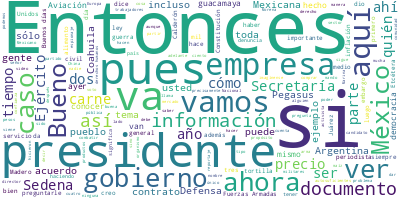

The table this chart was drawn from, first rows:
Participante, Texto, Sentimiento, Palabras, Dia, Mes, Anio
PRESIDENTE ANDRES MANUEL LOPEZ OBRADOR, Buenos días. Ánimo., 0.0, 3, 05, 10, 2022
PRESIDENTE ANDRES MANUEL LOPEZ OBRADOR, Bueno, pues vamos a informar el día de h…, 0.0, 38, 05, 10, 2022
PRESIDENTE ANDRES MANUEL LOPEZ OBRADOR, Y después, tenemos todo el tiempo para c…, 0.0, 23, 05, 10, 2022
ANA ELIZABETH GARCIA VILCHIS, Con su permiso, señor presidente. Buenos…, 0.0, 12, 05, 10, 2022
ANA ELIZABETH GARCIA VILCHIS, Este es el Quién es quién en las mentira…, 0.0, 19, 05, 10, 2022
ANA ELIZABETH GARCIA VILCHIS, Vamos a iniciar con la primera. Falso qu…, 0.0, 86, 05, 10, 2022
ANA ELIZABETH GARCIA VILCHIS, Pero, ¿qué fue lo que realmente dijo el …, 0.0, 9, 05, 10, 2022
ANA ELIZABETH GARCIA VILCHIS, Dice: ‘Y este ejército, lo he dicho much…, 0.0, 42, 05, 10, 2022
ANA ELIZABETH GARCIA VILCHIS, El audio por supuesto que está incomplet…, 0.0, 49, 05, 10, 2022
ANA ELIZABETH GARCIA VILCHIS, El video sólo muestra un fragmento y des…, 0.0, 59, 05, 10, 2022
ANA ELIZABETH GARCIA VILCHIS, En realidad, el presidente llamó a defen…, 0.0, 70, 05, 10, 2022
ANA ELIZABETH GARCIA VILCHIS, Y, bueno, vamos a dedicar también parte …, 0.0, 38, 05, 10, 2022
ANA ELIZABETH GARCIA VILCHIS, El primero es que en 2021 se conoció que…, 0.0, 59, 05, 10, 2022
ANA ELIZABETH GARCIA VILCHIS, La revista Contralínea documentó que el …, 0.0, 61, 05, 10, 2022
ANA ELIZABETH GARCIA VILCHIS, Sin embargo, el gobierno actual ya no es…, 0.0, 37, 05, 10, 2022
ANA ELIZABETH GARCIA VILCHIS, Al respecto y confirmando esta afirmació…, 0.0, 15, 05, 10, 2022
ANA ELIZABETH GARCIA VILCHIS, ‘En relación con la contratación del ser…, 0.0, 90, 05, 10, 2022
ANA ELIZABETH GARCIA VILCHIS, Y ya haciendo memoria, Animal Político, …, 0.0, 48, 05, 10, 2022
ANA ELIZABETH GARCIA VILCHIS, Dice Animal Político que sólo tiene un c…, 0.0, 73, 05, 10, 2022
ANA ELIZABETH GARCIA VILCHIS, Pero no es lo único que se puede contar …, 0.0, 69, 05, 10, 2022
ANA ELIZABETH GARCIA VILCHIS, Según su propio documento, su media kit …, 0.0, 71, 05, 10, 2022
ANA ELIZABETH GARCIA VILCHIS, Hay que recordar que en 2020 se dio a co…, 0.0, 52, 05, 10, 2022
ANA ELIZABETH GARCIA VILCHIS, Pero ahora sí, vamos a ver el video sobr…, 0.0, 20, 05, 10, 2022
PREGUNTA, Diversos medios de comunicación publicar…, 0.0, 68, 05, 10, 2022
PREGUNTA, El reportaje publicado también daba cuen…, 0.0, 72, 05, 10, 2022
PREGUNTA, En redes sociales y medios de comunicaci…, 0.0, 34, 05, 10, 2022
PREGUNTA, Sin embargo, el reportaje no ofrece las …, 0.0, 51, 05, 10, 2022
PREGUNTA, En el reportaje se infiere, pero no se p…, 0.0, 72, 05, 10, 2022
PREGUNTA, Los autores de la investigación periodís…, 0.0, 128, 05, 10, 2022
PREGUNTA, Si bien se documentó que la Sedena adqui…, 0.0, 51, 05, 10, 2022
PREGUNTA, Infodemia., 0.0, 1, 05, 10, 2022
ANA ELIZABETH GARCIA VILCHIS, Bueno, hasta aquí nuestra sección, pero …, 0.0, 26, 05, 10, 2022
ANA ELIZABETH GARCIA VILCHIS, Es cuanto, señor presidente., 0.0, 4, 05, 10, 2022
PRESIDENTE ANDRES MANUEL LOPEZ OBRADOR, Vamos, vamos adelante, vamos primero con…, 0.0, 11, 05, 10, 2022
PREGUNTA, Sí, buenos días, presidente, aquí. Bueno…, 0.0, 7, 05, 10, 2022
PREGUNTA, Hans Salazar, de Noticiero en Redes., 0.0, 6, 05, 10, 2022
PREGUNTA, El primer tema que pongo… De hecho, ya l…, 0.0, 53, 05, 10, 2022
PREGUNTA, Usted dijo que iba a venir la… Iba a ped…, 0.0, 20, 05, 10, 2022
PREGUNTA, Yo ayer, a partir de lo que usted declar…, 0.0, 76, 05, 10, 2022
PREGUNTA, Pero concretamente… Incluso le traigo un…, 0.0, 86, 05, 10, 2022
PREGUNTA, Y obviamente pedirían una entrevista, di…, 0.0, 39, 05, 10, 2022
PREGUNTA, Entonces, le preguntaría, presidente: ¿q…, 0.0, 7, 05, 10, 2022
PRESIDENTE ANDRES MANUEL LOPEZ OBRADOR, Pues que está bien, que se platica con e…, 0.0, 41, 05, 10, 2022
PRESIDENTE ANDRES MANUEL LOPEZ OBRADOR, No hay que olvidar que se tenían dos emp…, 0.0, 42, 05, 10, 2022
PRESIDENTE ANDRES MANUEL LOPEZ OBRADOR, ¿Qué pasó con Mexicana, que era una empr…, 0.0, 11, 05, 10, 2022
PRESIDENTE ANDRES MANUEL LOPEZ OBRADOR, Fue la primera empresa de aviación en el…, 0.0, 54, 05, 10, 2022
PRESIDENTE ANDRES MANUEL LOPEZ OBRADOR, Entonces, apoyó a Fox en su campaña, ahí…, 0.0, 63, 05, 10, 2022
PRESIDENTE ANDRES MANUEL LOPEZ OBRADOR, Y como luego viene otro gobierno del mis…, 0.0, 111, 05, 10, 2022
PRESIDENTE ANDRES MANUEL LOPEZ OBRADOR, Y echan a andar una campaña para infundi…, 0.0, 43, 05, 10, 2022
PRESIDENTE ANDRES MANUEL LOPEZ OBRADOR, Entonces, imponen a Calderón con esa gue…, 0.0, 71, 05, 10, 2022
PRESIDENTE ANDRES MANUEL LOPEZ OBRADOR, Entonces, en pago ahí va Aeroméxico para…, 0.0, 83, 05, 10, 2022
PRESIDENTE ANDRES MANUEL LOPEZ OBRADOR, Entonces, ¿por qué doy a conocer estos a…, 0.0, 8, 05, 10, 2022
PRESIDENTE ANDRES MANUEL LOPEZ OBRADOR, Porque, bueno, primero, para refrescar l…, 0.0, 79, 05, 10, 2022
PRESIDENTE ANDRES MANUEL LOPEZ OBRADOR, Entonces, sí, hablamos con ellos, con lo…, 0.0, 20, 05, 10, 2022
PRESIDENTE ANDRES MANUEL LOPEZ OBRADOR, Eso por lo que tiene que ver con el sect…, 0.0, 58, 05, 10, 2022
PRESIDENTE ANDRES MANUEL LOPEZ OBRADOR, Entonces, sí, lo vemos., 0.0, 4, 05, 10, 2022
PRESIDENTE ANDRES MANUEL LOPEZ OBRADOR, Y sería muy bueno el que se usara el nom…, 0.0, 43, 05, 10, 2022
PRESIDENTE ANDRES MANUEL LOPEZ OBRADOR, ¿Y por qué va a ser una empresa de la Se…, 0.0, 14, 05, 10, 2022
PRESIDENTE ANDRES MANUEL LOPEZ OBRADOR, Pues para procurar que haya una custodia…, 0.0, 46, 05, 10, 2022
PRESIDENTE ANDRES MANUEL LOPEZ OBRADOR, Y, además, que las utilidades de esa emp…, 0.0, 35, 05, 10, 2022
... 252 more rows
